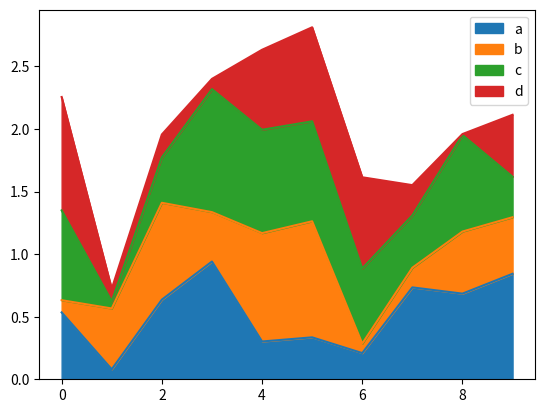

Write the Python code that produced this figure.
import pandas as pd
import numpy as np
import matplotlib.pyplot as plt
df = pd.DataFrame(np.random.rand(10, 4), columns=['a', 'b', 'c', 'd'])
df.plot.area()
plt.show()

